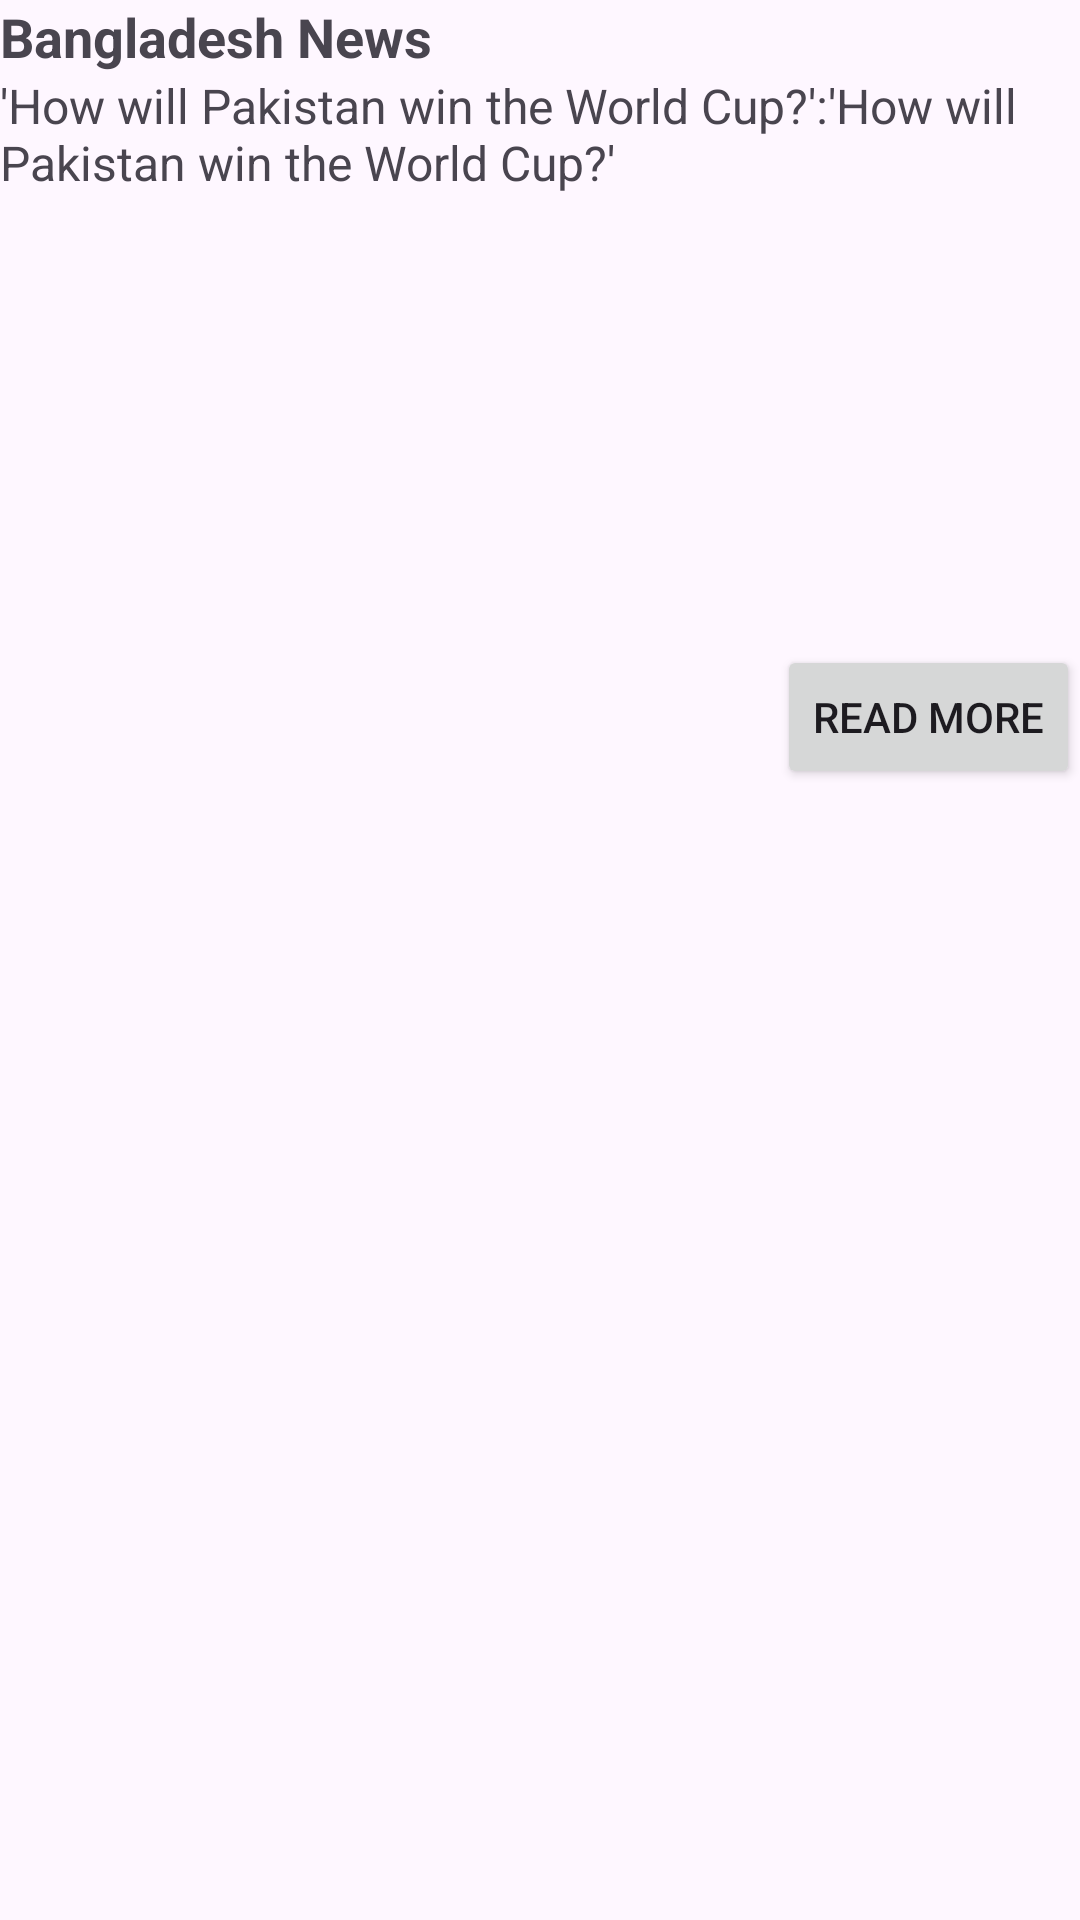

Produce the Android XML layout that renders to this screen, including the resource entries it uses.
<!-- AndroidManifest.xml: application theme Theme.MetaNativeAdWithListview2105 -->
<!-- res/layout/item.xml -->
<?xml version="1.0" encoding="utf-8"?>
<LinearLayout xmlns:android="http://schemas.android.com/apk/res/android"
    android:layout_width="match_parent"
    android:layout_height="match_parent"
    android:orientation="vertical"
    >


    <LinearLayout
        android:id="@+id/newsItem_01"
        android:layout_width="match_parent"
        android:layout_height="wrap_content"
        android:orientation="vertical"
        >
        <TextView
            android:textSize="18sp"
            android:layout_width="match_parent"
            android:layout_height="wrap_content"
            android:text="Bangladesh News"
            android:textStyle="bold"
            />
        <TextView
            android:textSize="16sp"
            android:layout_width="match_parent"
            android:layout_height="wrap_content"
            android:text="'How will Pakistan win the World Cup?':'How will Pakistan win the World Cup?'"
            android:textStyle="normal"
            />
        <ImageView
            android:layout_width="match_parent"
            android:layout_height="150dp"
            android:src="@drawable/img1"
            android:scaleType="centerCrop"
            />
        <Button
            android:layout_width="wrap_content"
            android:layout_height="wrap_content"
            android:text="Read More"
            android:layout_gravity="end"
            />


    </LinearLayout>


</LinearLayout>
<!-- resources referenced by this layout -->
<resources>
  <style name="Theme.MetaNativeAdWithListview2105" parent="Base.Theme.MetaNativeAdWithListview2105" />
  <style name="Base.Theme.MetaNativeAdWithListview2105" parent="Theme.Material3.DayNight.NoActionBar">
          
          
      </style>
</resources>
